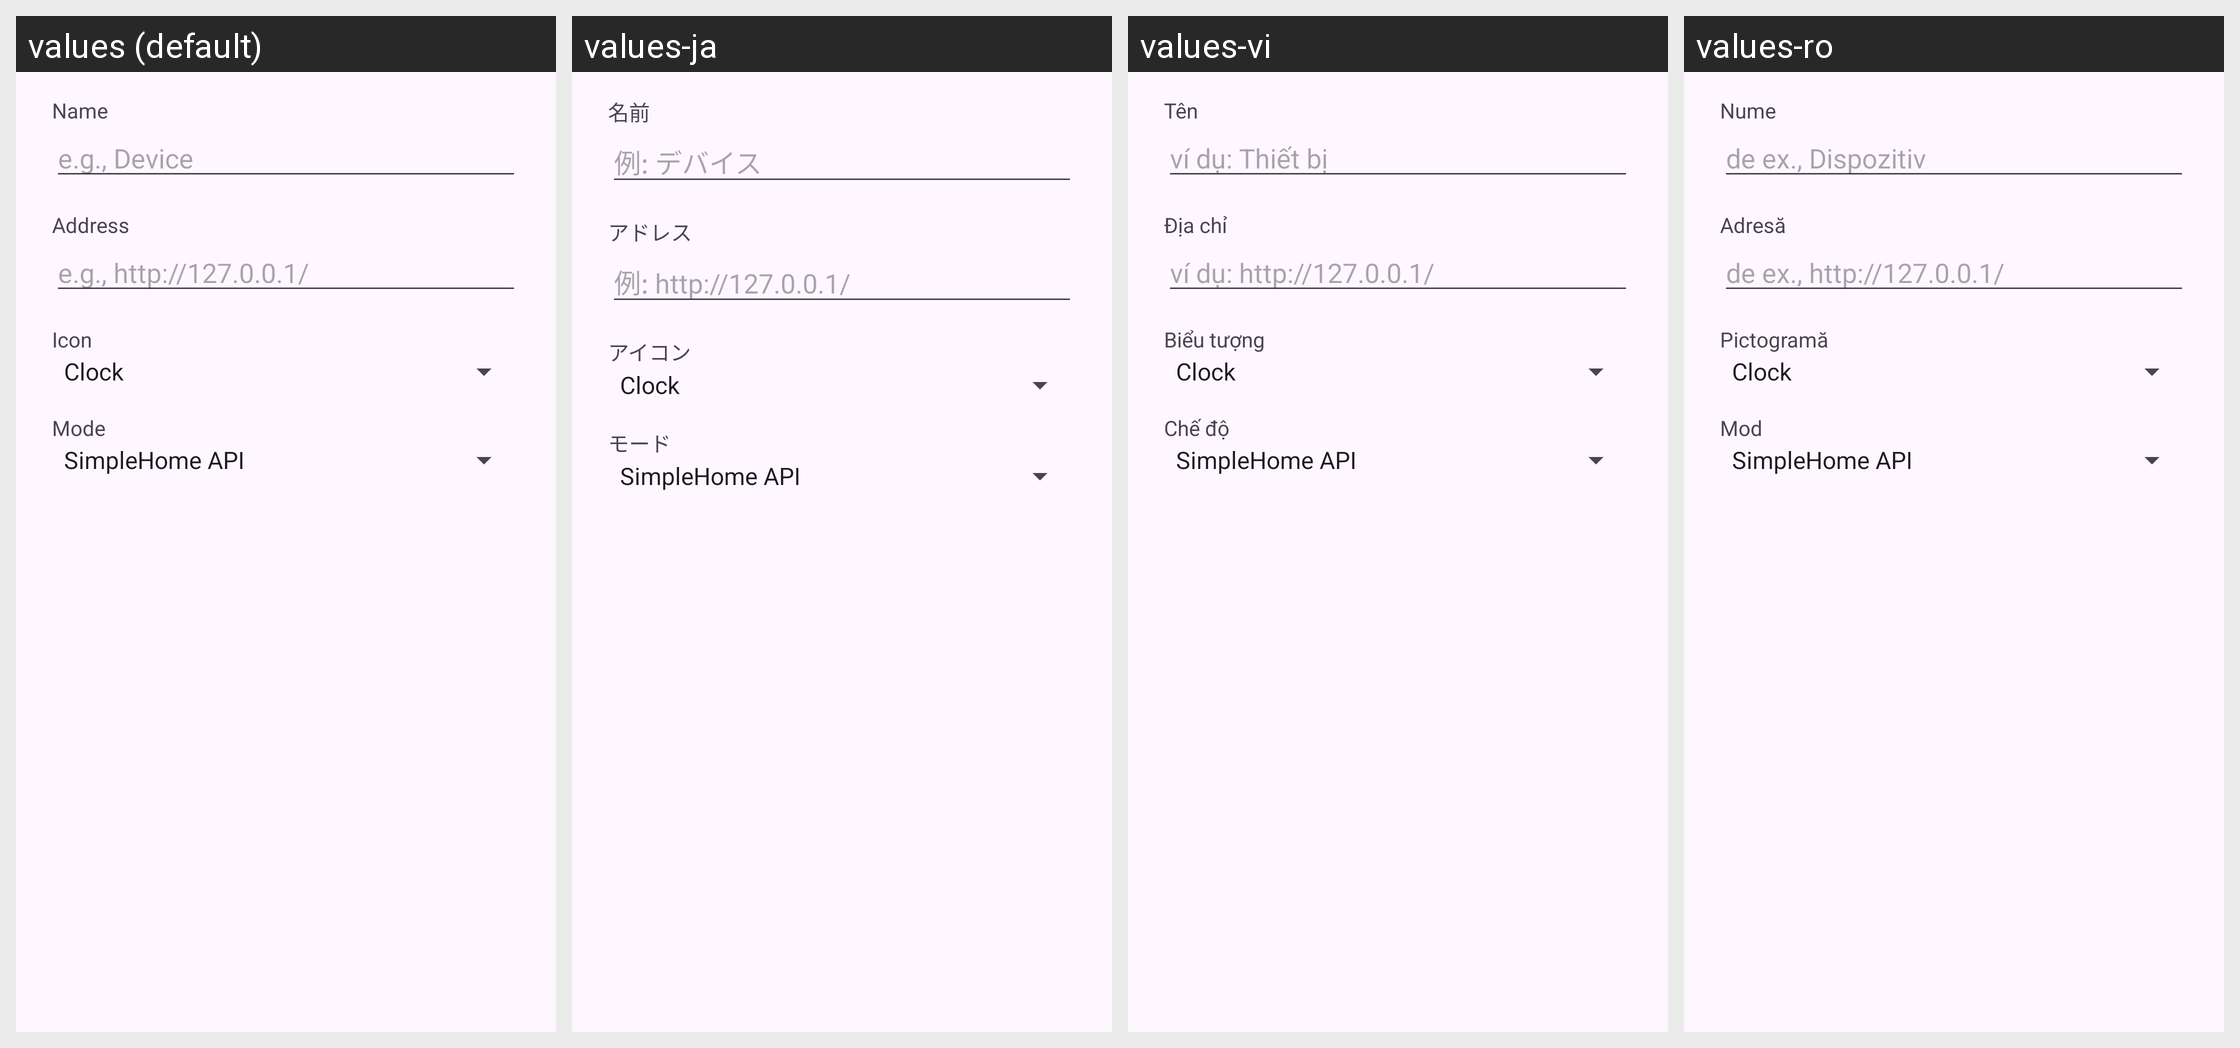

The Android screen above is rendered under several locales of the same app. Produce the string resources it draws, with the default and per-locale values.
Android screen res/layout/dialog_add.xml rendered under 4 locales, left to right: values (default), values-ja, values-vi, values-ro. Device: Nexus 5 (rendered at 1080×1920; each locale shown at half size, 540×960, under a caption strip naming it); theme Theme.Material3.DayNight.NoActionBar.
Other locales in the repository, not shown: values-ar, values-bg, values-cs, values-da, values-de, values-el, values-es, values-et, values-fi, values-fr, values-hu, values-it, values-ko, values-lt, values-lv, values-nl, values-pl, values-pt, values-ru, values-sv, values-tr, values-zh-rCN, values-zh-rTW.
Strings drawn on this screen, with the default value and each locale's value (text and hints the layout hard-codes, and strings that could not be matched under every locale, appear in the picture but are not listed):

pref_add_name
  values: Name
  values-ja: 名前
  values-vi: Tên
  values-ro: Nume

pref_add_name_example
  values: e.g., Device
  values-ja: 例: デバイス
  values-vi: ví dụ: Thiết bị
  values-ro: de ex., Dispozitiv

pref_add_address
  values: Address
  values-ja: アドレス
  values-vi: Địa chỉ
  values-ro: Adresă

pref_add_address_example
  values: e.g., http://127.0.0.1/
  values-ja: 例: http://127.0.0.1/
  values-vi: ví dụ: http://127.0.0.1/
  values-ro: de ex., http://127.0.0.1/

pref_add_icon
  values: Icon
  values-ja: アイコン
  values-vi: Biểu tượng
  values-ro: Pictogramă

pref_add_mode
  values: Mode
  values-ja: モード
  values-vi: Chế độ
  values-ro: Mod
